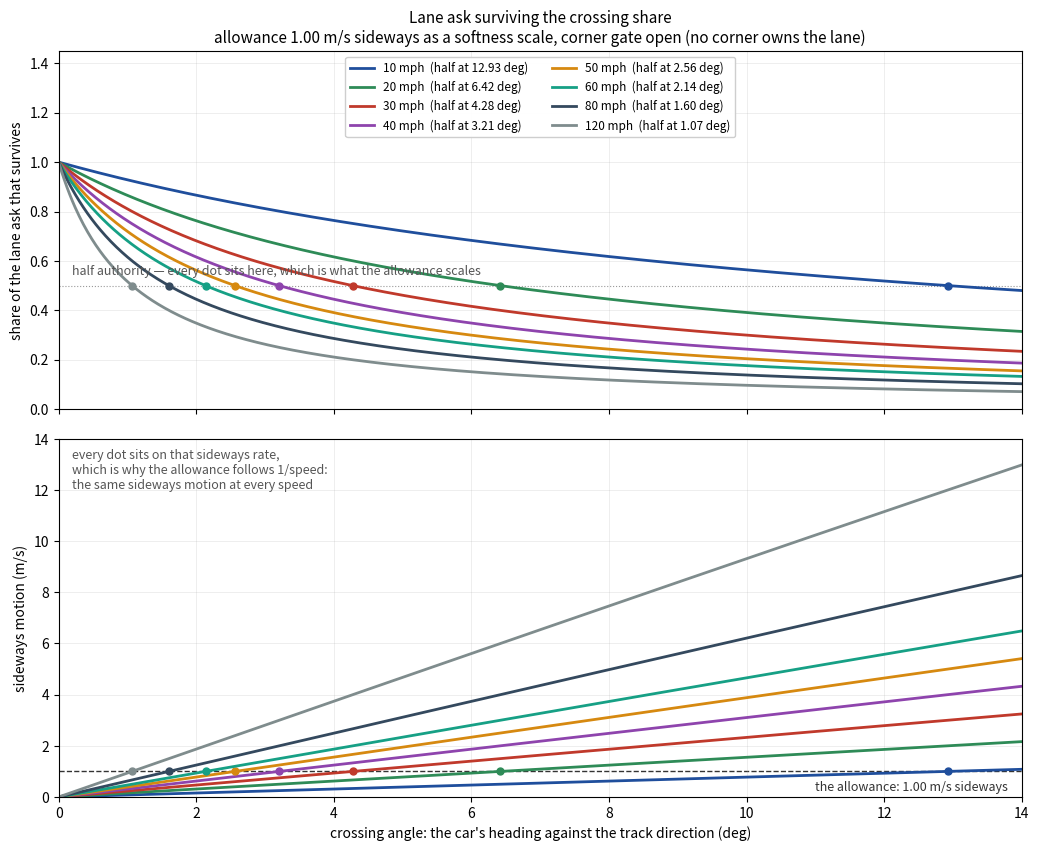

Here is the Python script that generated this plot: (Note: this script raises an exception after producing the figure.)
"""Lane ask surviving the crossing share, by speed, mirroring Racer.cs.

Reproduces LaneCrossingThresholdDegrees and LaneCrossingShare with no corner gate (the share stands
down while the corner line owns the lane, so every curve here is the non-corner case):

    threshold(v) = degrees(asin(min(LaneCrossingLateralSpeedMps / v, 1)))
    share(c, v)  = threshold / (threshold + |c|)

The allowance is a softness scale rather than a boundary: the ask keeps half its authority at the
allowance, a third at twice it, and never reaches nothing — a car well off its lane at speed is
slowed down rather than forbidden. Only the ask that would cross the car further is scaled; the ask
that unwinds a crossing is left alone, and corner entry is exempt in the code (not drawn here).

Top panel: how much of the lane ask survives at a given crossing angle (the car's heading against
the track direction), with every dot on the half-authority line by construction. Bottom panel: the
same angles read as sideways motion, where every allowance lands on the same sideways rate — which
is why the allowance follows 1/speed.

Run: python docs/lane-crossing-share.py
"""
import math

import matplotlib
matplotlib.use("Agg")
import matplotlib.pyplot as plt
import numpy as np

LATERAL_MPS = 1.0  # LaneCrossingLateralSpeedMps
MPH = 0.44704
SPEEDS = [10, 20, 30, 40, 50, 60, 80, 120]
COLOURS = ["#1f4e9c", "#2e8b57", "#c0392b", "#8e44ad", "#d68910", "#16a085", "#34495e", "#7f8c8d"]
X_MAX = 14.0
TOP_LIMIT = 1.45
BOTTOM_LIMIT = 14.0


def threshold_deg(speed_mph):
    v = speed_mph * MPH
    return math.degrees(math.asin(min(LATERAL_MPS / v, 1.0)))


def share(crossing_deg, speed_mph):
    t = threshold_deg(speed_mph)
    return t / (t + np.abs(crossing_deg))


crossings = np.linspace(0.0, X_MAX, 700)

fig, (top, bottom) = plt.subplots(2, 1, sharex=True, figsize=(10.5, 8.6), dpi=150)

for mph, colour in zip(SPEEDS, COLOURS):
    t = threshold_deg(mph)
    top.plot(crossings, share(crossings, mph), "-", color=colour, linewidth=2.0, label=f"{mph} mph  (half at {t:.2f} deg)")
    top.plot([t], [0.5], "o", color=colour, markersize=5)
    bottom.plot(crossings, (mph * MPH) * np.sin(np.radians(crossings)), "-", color=colour, linewidth=2.0, label=f"{mph} mph")
    bottom.plot([t], [LATERAL_MPS], "o", color=colour, markersize=5)

top.axhline(0.5, color="#999999", linewidth=0.8, linestyle=":", zorder=0)
top.text(0.2, 0.53, "half authority — every dot sits here, which is what the allowance scales", ha="left", va="bottom", fontsize=9, color="#555555")
top.set_ylim(0.0, TOP_LIMIT)
top.set_ylabel("share of the lane ask that survives")
top.set_title(
    "Lane ask surviving the crossing share\n"
    f"allowance {LATERAL_MPS:.2f} m/s sideways as a softness scale, corner gate open (no corner owns the lane)",
    fontsize=11,
)
top.grid(alpha=0.25, linewidth=0.6)
top.legend(loc="upper center", ncol=2, fontsize=8.5, framealpha=0.95)

bottom.axhline(LATERAL_MPS, color="#333333", linewidth=1.0, linestyle="--", zorder=0)
bottom.text(X_MAX - 0.2, LATERAL_MPS - 0.35, f"the allowance: {LATERAL_MPS:.2f} m/s sideways", ha="right", va="top", fontsize=9, color="#333333")
bottom.text(0.2, BOTTOM_LIMIT - 0.4, "every dot sits on that sideways rate,\nwhich is why the allowance follows 1/speed:\nthe same sideways motion at every speed", ha="left", va="top", fontsize=9, color="#555555")
bottom.set_ylim(0.0, BOTTOM_LIMIT)
bottom.set_xlim(0.0, X_MAX)
bottom.set_xlabel("crossing angle: the car's heading against the track direction (deg)")
bottom.set_ylabel("sideways motion (m/s)")
bottom.grid(alpha=0.25, linewidth=0.6)

fig.tight_layout()
fig.savefig("docs/lane-crossing-share.png", facecolor="white")

print(f"{'mph':>5} {'half at':>8} {'2 deg':>7} {'5 deg':>7} {'10 deg':>7}   (share of the ask)")
for mph in SPEEDS:
    print(f"{mph:>5} {threshold_deg(mph):>8.2f} {share(2.0, mph):>7.2f} {share(5.0, mph):>7.2f} {share(10.0, mph):>7.2f}")
